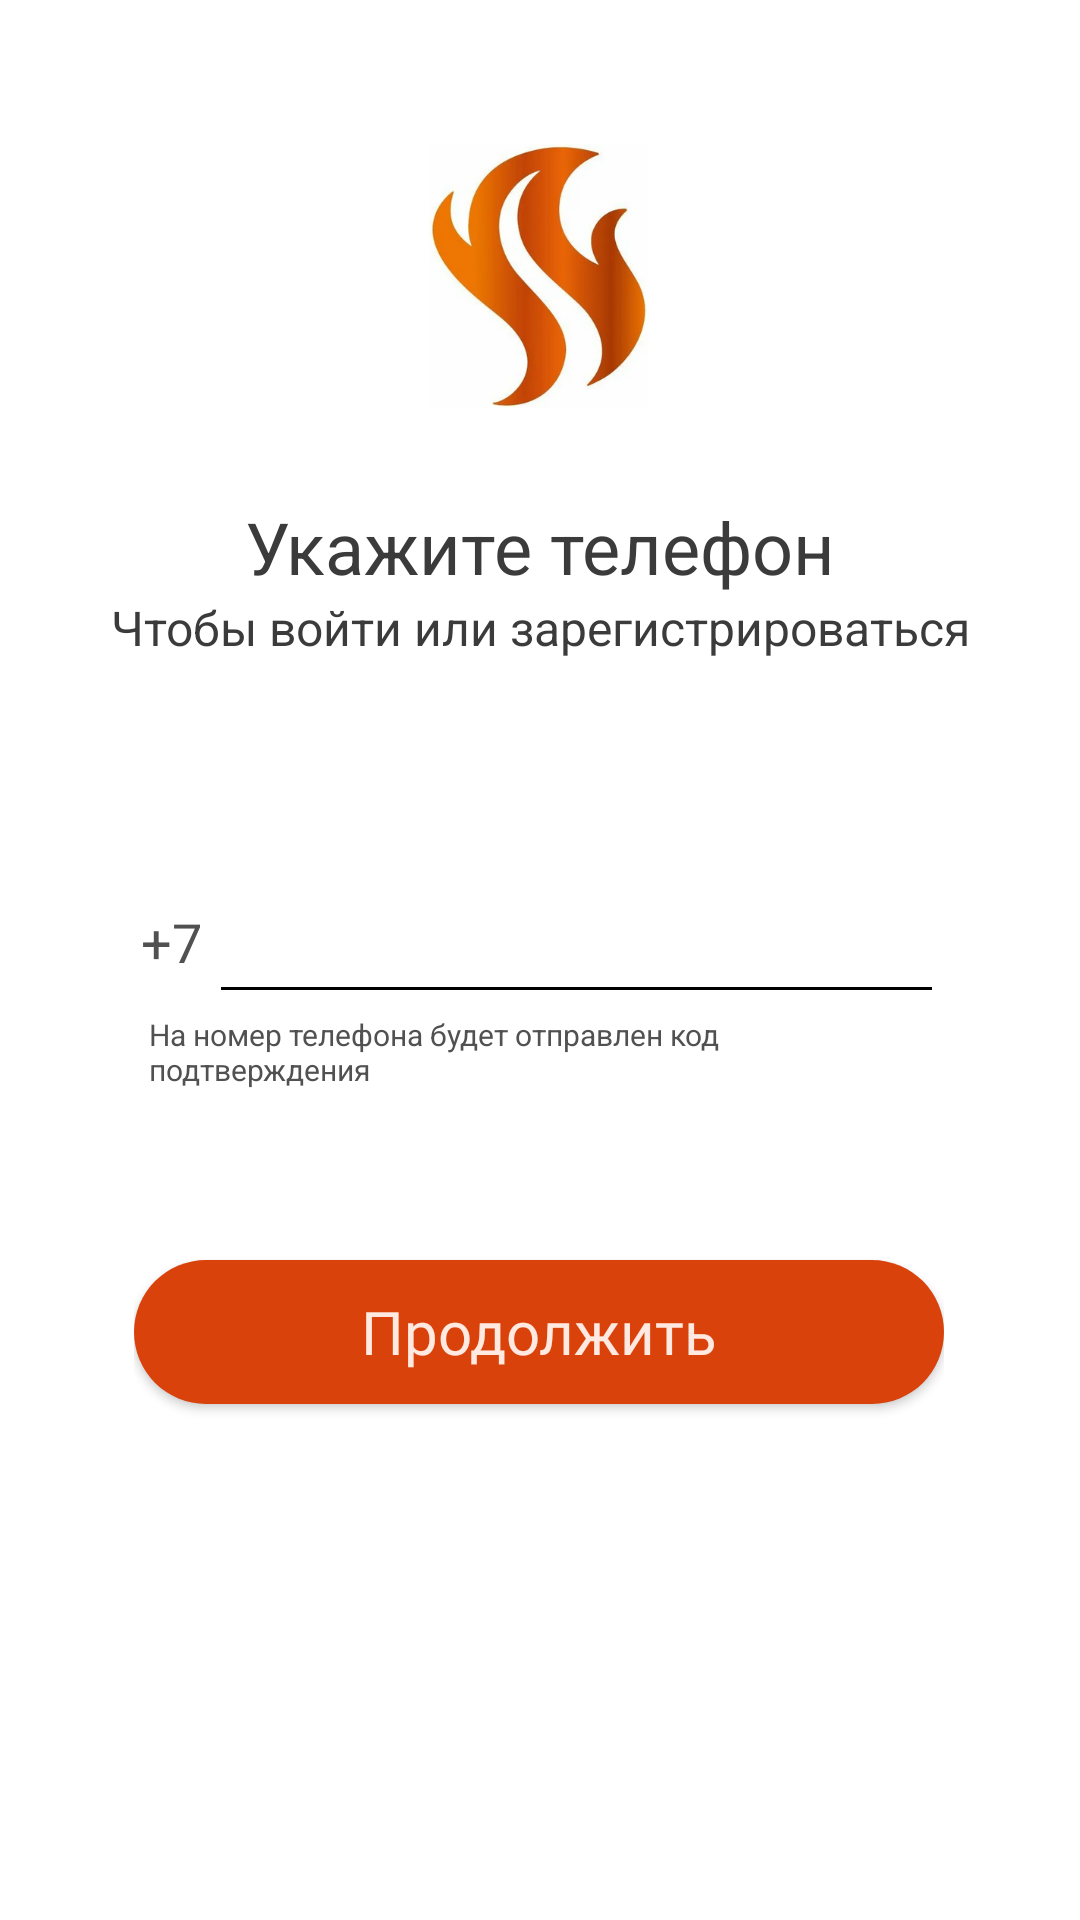

Android layout source for this screen:
<!-- AndroidManifest.xml: application theme Theme.ILPatio -->
<!-- res/layout/activity_sign_in.xml -->
<?xml version="1.0" encoding="utf-8"?>
<androidx.constraintlayout.widget.ConstraintLayout xmlns:android="http://schemas.android.com/apk/res/android"
    xmlns:app="http://schemas.android.com/apk/res-auto"
    xmlns:tools="http://schemas.android.com/tools"
    android:layout_width="match_parent"
    android:layout_height="match_parent"
    android:background="@color/white"
    tools:context=".SignInActivity">

    <ImageView
        android:id="@+id/imageView"
        android:layout_width="83dp"
        android:layout_height="88dp"
        android:layout_marginTop="48dp"
        android:contentDescription="@string/common_desc"
        app:layout_constraintEnd_toEndOf="parent"
        app:layout_constraintHorizontal_bias="0.498"
        app:layout_constraintStart_toStartOf="parent"
        app:layout_constraintTop_toTopOf="parent"
        app:srcCompat="@drawable/logo" />

    <LinearLayout
        android:layout_width="wrap_content"
        android:layout_height="wrap_content"
        android:layout_marginTop="70dp"
        android:orientation="vertical"
        app:layout_constraintEnd_toEndOf="parent"
        app:layout_constraintHorizontal_bias="0.496"
        app:layout_constraintStart_toStartOf="parent"
        app:layout_constraintTop_toBottomOf="@+id/textView3">

        <LinearLayout
            android:layout_width="match_parent"
            android:layout_height="match_parent"
            android:orientation="horizontal">

            <TextView
                android:id="@+id/text_codcountry"
                android:layout_width="0dp"
                android:layout_height="match_parent"
                android:layout_weight="1"
                android:gravity="center"
                android:text="@string/edit_text_phone"
                android:textColor="@color/text_color_hint"
                android:textSize="18sp" />

            <EditText
                android:id="@+id/phoneEditText"
                style="@style/regularEdittext"
                android:layout_width="245dp"
                android:layout_height="wrap_content"
                android:importantForAutofill="no"
                android:inputType="phone"
                android:maxLength="10"
                android:minHeight="48dp"
                tools:ignore="SpeakableTextPresentCheck" />
        </LinearLayout>

        <TextView
            android:id="@+id/textView"
            android:layout_width="match_parent"
            android:layout_height="32dp"
            android:layout_marginStart="5dp"
            android:text="@string/text_phone"
            android:textColor="@color/text_color_hint"
            android:textSize="10sp" />

        <Button
            android:id="@+id/btnAuth"
            style="@style/regularButton"
            android:layout_marginTop="50dp"
            android:background="@drawable/ripple_effect"
            android:fontFamily="@font/roboto"
            android:text="@string/btn_continue" />

    </LinearLayout>

    <ImageButton
        android:id="@+id/btnBack"
        android:layout_width="wrap_content"
        android:layout_height="wrap_content"
        android:layout_marginTop="2dp"
        android:background="@android:color/transparent"
        android:contentDescription="@string/common_desc"
        android:minWidth="48dp"
        android:minHeight="48dp"
        android:onClick="goBack"
        android:rotationY="180"
        app:layout_constraintEnd_toEndOf="parent"
        app:layout_constraintTop_toTopOf="parent"
        app:srcCompat="@drawable/ic_cancel" />

    <TextView
        android:id="@+id/textView2"
        android:layout_width="wrap_content"
        android:layout_height="wrap_content"
        android:layout_marginTop="30dp"
        android:text="@string/text_enter1"
        android:textColor="@color/text_color_hint2"
        android:textSize="24sp"
        app:layout_constraintEnd_toEndOf="parent"
        app:layout_constraintStart_toStartOf="parent"
        app:layout_constraintTop_toBottomOf="@+id/imageView" />

    <TextView
        android:id="@+id/textView3"
        android:layout_width="290dp"
        android:layout_height="wrap_content"
        android:gravity="center_horizontal"
        android:text="@string/text_enter2"
        android:textColor="@color/text_color_hint2"
        android:textSize="16sp"
        app:layout_constraintEnd_toEndOf="parent"
        app:layout_constraintStart_toStartOf="parent"
        app:layout_constraintTop_toBottomOf="@+id/textView2" />

    <TextView
        android:id="@+id/text_error"
        android:layout_width="290dp"
        android:layout_height="wrap_content"
        android:layout_marginTop="20dp"
        android:gravity="center_vertical"
        android:textColor="@color/error_color"
        android:textSize="16sp"
        app:layout_constraintEnd_toEndOf="parent"
        app:layout_constraintStart_toStartOf="parent"
        app:layout_constraintTop_toBottomOf="@+id/textView3" />

</androidx.constraintlayout.widget.ConstraintLayout>
<!-- resources referenced by this layout -->
<resources>
  <color name="error_color">#f20000</color>
  <color name="text_color_hint">#515151</color>
  <color name="text_color_hint2">#3B3B3B</color>
  <color name="white">#FFFFFFFF</color>
  <!-- drawable logo: png bitmap (drawable, 106763 bytes) -->
  <!-- drawable ripple_effect (drawable) -->
  <?xml version="1.0" encoding="utf-8"?>
  <ripple xmlns:android="http://schemas.android.com/apk/res/android"
      android:color="@color/ripple_color">
      <item>
          <shape android:shape="rectangle">
              <solid android:color="@color/main_color"/>
              <corners android:radius="35dp"/>
          </shape>
      </item>
  </ripple>
  <string name="btn_continue">Продолжить</string>
  <string name="common_desc">Картиночка</string>
  <string name="edit_text_phone">+7</string>
  <string name="text_enter1">Укажите телефон</string>
  <string name="text_enter2">Чтобы войти или зарегистрироваться</string>
  <string name="text_phone">На номер телефона будет отправлен код подтверждения</string>
  <style name="regularButton" parent="Theme.AppCompat.Light">
          <item name="android:background">@drawable/ripple_effect_regular_btn</item>
          <item name="android:layout_marginBottom">10dp</item>
          <item name="android:textColor">@color/main_text_color</item>
          <item name="android:textSize">20sp</item>
          <item name="android:layout_width">270dp</item>
          <item name="android:layout_height">48dp</item>
      </style>
  <style name="regularEdittext" parent="Theme.AppCompat.Light">
          <item name="android:textSize">18sp</item>
          <item name="android:textColorHint">@color/text_color_hint</item>
          <item name="android:layout_width">250dp</item>
          <item name="android:layout_height">50dp</item>
          <item name="backgroundTint">@color/black</item>
      </style>
  <style name="Theme.ILPatio" parent="Theme.AppCompat.Light.NoActionBar">
          
          <item name="colorPrimary">@color/purple_500</item>
          <item name="colorPrimaryVariant">@color/main_color</item>
          <item name="colorOnPrimary">@color/black</item>
          
          <item name="colorSecondary">@color/teal_200</item>
          <item name="colorSecondaryVariant">@color/teal_700</item>
          <item name="colorOnSecondary">@color/black</item>
          <item name="android:navigationBarColor">@color/white</item>
          
          <item name="android:statusBarColor" tools:targetApi="l">?attr/colorPrimaryVariant</item>
          
          <item name="android:windowActivityTransitions">true</item>
      </style>
  <color name="ripple_color">#B63100</color>
  <color name="main_color">#D9420B</color>
  <!-- drawable ripple_effect_regular_btn (drawable) -->
  <?xml version="1.0" encoding="utf-8"?>
  <ripple xmlns:android="http://schemas.android.com/apk/res/android"
      android:color="@color/ripple_color">
      <item android:drawable="@drawable/stylebtnauth"/>
  </ripple>
  <color name="main_text_color">#FFE9E0</color>
  <color name="black">#FF000000</color>
  <color name="purple_500">#FF6200EE</color>
  <color name="teal_200">#FF03DAC5</color>
  <color name="teal_700">#FF018786</color>
  <!-- drawable stylebtnauth (drawable) -->
  <?xml version="1.0" encoding="utf-8"?>
  <shape xmlns:android="http://schemas.android.com/apk/res/android"
      android:shape="rectangle">
      <solid android:color="@color/main_color"/>
      <corners android:radius="35dp"/>
  </shape>
</resources>
